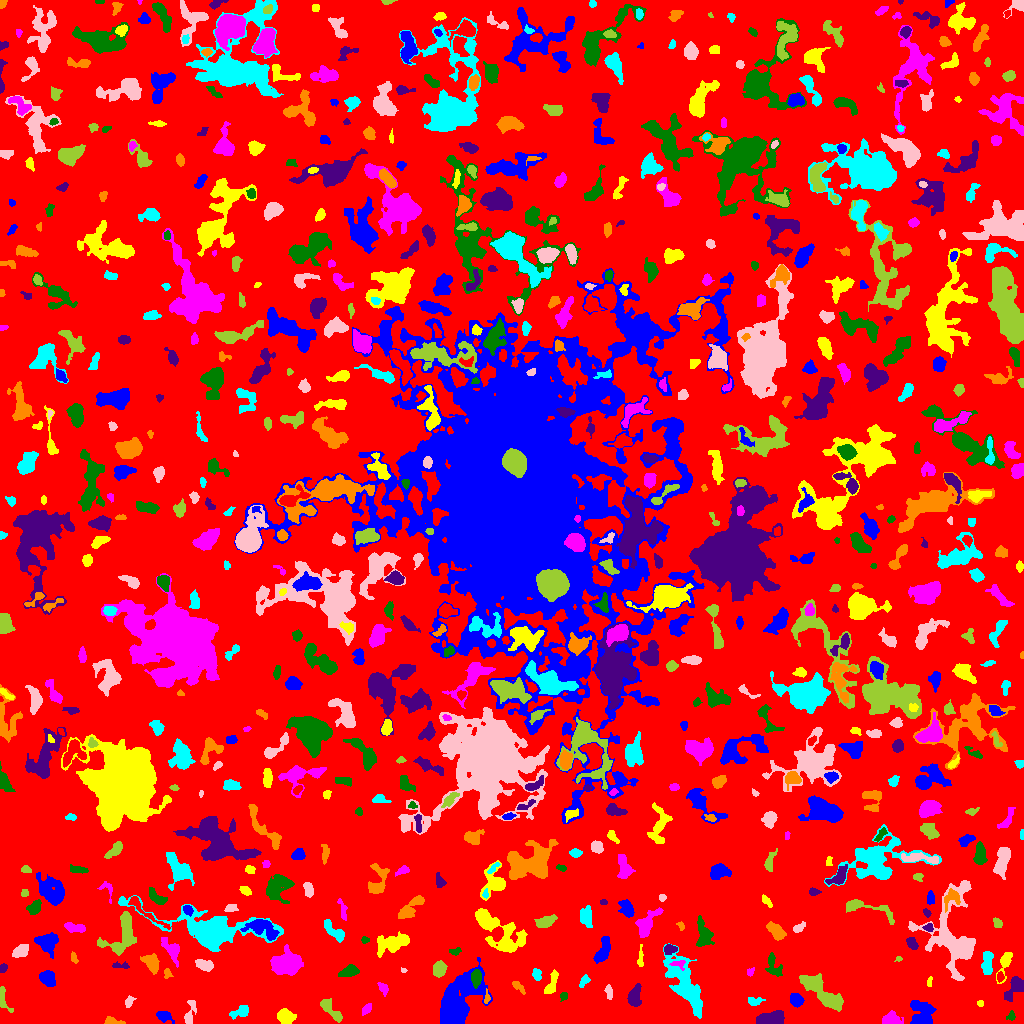

Values plotted in this chart, from the file beside it:
ID, X, Y, A, B, theta, total_flux, mu_max, mu_median, mu_mean, R_fwhm, R_e, R10, R90, x_start, x_end, y_start, y_end, area, greylevel
0, 514.3, 508.8, 305.6, 298.8, -0.7409, 1140005, 9.0, 1.0, 1.529, 71.07, 224.6, 86.53, 366.8, 0, 1023, 0, 1023, 745783, 1.529
1, 163.4, 7.628, 3.569, 2.164, -0.2627, 250.0, 4.0, 1.0, 1.667, 4.82, 3.29, 1.382, 5.262, 156, 174, 0, 12, 150, 5.667
2, 285.2, 7.064, 3.654, 3.09, -0.5013, 893.0, 10.0, 3.0, 3.9, 5.262, 4.222, 1.693, 6.817, 277, 296, 0, 15, 229, 7.9
3, 891.2, 4.508, 4.372, 2.983, -0.05635, 929.0, 10.0, 4.0, 4.51, 5.382, 4.37, 1.784, 6.933, 882, 903, 0, 13, 206, 7.51
4, 1011, 7.132, 2.123, 1.875, 0.5623, 76.0, 3.0, 1.0, 1.118, 2.394, 2.257, 0.7979, 3.827, 1006, 1015, 3, 13, 68, 5.118
5, 771.7, 5.37, 7.63, 3.059, 0.1014, 953.0, 6.0, 3.0, 2.923, 7.818, 5.971, 2.326, 9.15, 756, 784, 0, 13, 326, 5.923
6, 112.3, 1.759, 4.931, 1.662, -0.1319, 145.0, 3.0, 1.0, 1.355, 3.7, 3.038, 1.128, 4.82, 104, 125, 0, 7, 107, 5.355
7, 240.5, 11.75, 5.015, 2.504, 0.3842, 511.0, 6.0, 3.0, 2.92, 5.726, 4.107, 1.596, 6.433, 229, 248, 4, 18, 175, 5.92
8, 189.9, 10.24, 7.383, 2.295, 1.347, 404.0, 5.0, 2.0, 2.309, 4.787, 4.222, 1.596, 6.507, 184, 196, 0, 23, 175, 5.309
9, 3.955, 22.87, 7.647, 2.613, -1.218, 337.0, 4.0, 2.0, 2.232, 6.257, 4.107, 1.596, 6.155, 0, 13, 11, 37, 151, 5.232
10, 432.2, 19.21, 1.87, 1.411, 0.2865, 70.0, 3.0, 2.0, 1.628, 2.706, 2.111, 0.7979, 3.241, 428, 436, 16, 22, 43, 6.628
11, 922.1, 10.39, 7.244, 5.643, -1.248, 1577, 8.0, 3.0, 3.443, 8.195, 6.864, 2.646, 10.65, 910, 936, 0, 23, 458, 6.443
12, 980.4, 20.28, 1.651, 1.523, 0.1375, 79.0, 3.0, 2.0, 1.881, 2.985, 2.034, 0.7979, 3.141, 977, 983, 17, 23, 42, 5.881
13, 366.1, 13.94, 2.98, 1.595, 0.8473, 120.0, 4.0, 1.0, 1.304, 3.241, 2.646, 0.7979, 4.334, 362, 371, 8, 20, 92, 5.304
14, 563.5, 27.32, 2.11, 1.876, 0.8344, 129.0, 4.0, 2.0, 2.081, 3.742, 2.523, 0.9772, 3.909, 560, 567, 22, 31, 62, 6.081
15, 1015, 35.66, 7.113, 3.344, 0.8967, 995.0, 8.0, 3.0, 3.579, 6.604, 5.171, 2.034, 8.117, 1004, 1023, 22, 47, 278, 6.579
16, 486.6, 25.78, 3.539, 1.261, 1.511, 103.0, 4.0, 2.0, 1.689, 3.192, 2.394, 0.7979, 3.785, 484, 490, 20, 35, 61, 6.689
17, 753.5, 21.8, 3.033, 1.898, -0.1432, 153.0, 4.0, 1.0, 1.378, 3.909, 2.877, 0.9772, 4.549, 748, 765, 18, 26, 111, 5.378
18, 129, 21.87, 3.016, 1.82, 1.152, 289.0, 7.0, 3.0, 3.36, 3.478, 2.932, 1.128, 4.549, 125, 136, 16, 28, 86, 6.36
19, 330.1, 14.8, 7.555, 2.237, -0.8468, 578.0, 7.0, 2.0, 2.379, 4.514, 4.107, 1.596, 6.699, 320, 342, 1, 25, 243, 6.379
20, 865, 40.76, 10.77, 3.438, 0.7128, 1291, 10.0, 3.0, 3.637, 5.585, 5.781, 2.185, 9.39, 848, 877, 24, 55, 355, 7.637
21, 796.4, 22.94, 3.082, 2.566, -0.4839, 406.0, 7.0, 2.0, 2.506, 4.029, 3.523, 1.262, 5.642, 790, 804, 16, 30, 162, 6.506
22, 551.9, 40.04, 6.821, 2.241, 1.227, 483.0, 5.0, 2.0, 2.503, 5.528, 4.514, 1.784, 6.794, 544, 558, 30, 54, 193, 5.503
23, 383, 35.41, 3.394, 2.022, -0.9911, 300.0, 6.0, 3.0, 3.0, 4.222, 3.192, 1.262, 4.951, 377, 388, 27, 41, 100, 6.0
24, 476, 46.1, 3.711, 2.249, 1.549, 715.0, 10.0, 4.0, 4.36, 4.983, 3.7, 1.493, 5.809, 471, 481, 35, 54, 164, 12.36
25, 634.4, 25.74, 5.145, 2.847, 1.479, 595.0, 8.0, 2.0, 2.479, 4.442, 4.297, 1.693, 7.136, 627, 641, 17, 40, 240, 6.479
26, 518, 36.75, 4.36, 1.664, -0.7635, 180.0, 4.0, 2.0, 1.8, 4.406, 3.241, 1.128, 4.983, 512, 525, 29, 42, 100, 5.8
27, 583.8, 42.08, 3.555, 1.837, 0.9827, 244.0, 5.0, 2.0, 2.596, 3.827, 3.141, 1.262, 4.82, 579, 590, 36, 49, 94, 5.596
28, 608.8, 31.6, 3.79, 1.433, -1.404, 102.0, 3.0, 1.0, 1.085, 2.877, 2.646, 0.9772, 4.37, 604, 612, 24, 39, 94, 5.085
29, 820.6, 32.78, 13.83, 4.094, -0.7105, 2739, 9.0, 4.0, 3.952, 8.974, 8.5, 3.338, 12.89, 799, 843, 12, 50, 693, 6.952
30, 1000, 46.68, 2.17, 1.694, -1.342, 146.0, 6.0, 2.0, 2.179, 2.706, 2.326, 0.7979, 3.909, 997, 1004, 41, 52, 67, 8.179
31, 47.34, 45.21, 3.755, 3.024, -0.8419, 792.0, 9.0, 3.0, 3.568, 5.046, 4.297, 1.693, 6.794, 39, 55, 37, 53, 222, 7.568
32, 929.4, 41.12, 2.656, 1.152, 1.413, 67.0, 3.0, 1.0, 1.34, 2.523, 2.111, 0.7979, 3.385, 927, 932, 37, 47, 50, 5.34
33, 750, 51.77, 2.126, 1.583, 0.7819, 98.0, 4.0, 2.0, 1.75, 3.192, 2.257, 0.7979, 3.568, 747, 754, 47, 56, 56, 5.75
34, 772.1, 60.02, 6.051, 2.557, -1.407, 222.0, 4.0, 1.0, 1.023, 4.297, 3.742, 1.382, 6.18, 765, 782, 47, 71, 217, 5.023
35, 3.0, 55.36, 2.086, 1.577, 0.968, 92.0, 3.0, 1.0, 1.415, 3.038, 2.326, 0.9772, 3.7, 0, 7, 51, 60, 65, 5.415
36, 166.8, 50.24, 2.468, 1.279, -1.497, 86.0, 4.0, 1.0, 1.246, 2.821, 1.954, 0.7979, 3.338, 164, 173, 45, 55, 69, 8.246
37, 536.9, 49.45, 2.962, 1.967, -1.293, 166.0, 4.0, 2.0, 1.677, 4.184, 2.985, 1.128, 4.652, 532, 541, 43, 55, 99, 6.677
38, 403.5, 53.05, 1.492, 1.27, -0.1913, 44.0, 2.0, 2.0, 1.517, 2.985, 1.784, 0.7979, 2.706, 401, 407, 51, 56, 29, 5.517
39, 439.3, 54.04, 3.817, 2.892, 1.37, 708.0, 7.0, 3.0, 3.726, 5.47, 4.26, 1.784, 6.652, 433, 447, 46, 63, 190, 6.726
40, 419.1, 63.55, 2.672, 1.974, -0.09556, 249.0, 6.0, 2.0, 2.284, 3.827, 2.985, 1.128, 4.583, 413, 425, 58, 68, 109, 6.284
41, 456.3, 18.98, 14.17, 6.97, 1.092, 10404, 29.0, 5.0, 6.895, 7.674, 9.788, 3.523, 17.63, 440, 492, 0, 66, 1509, 9.895
42, 640.3, 66.05, 6.464, 1.139, 1.531, 109.0, 2.0, 1.0, 1.124, 4.853, 2.932, 1.262, 4.478, 637, 643, 57, 79, 97, 5.124
43, 678.8, 59.76, 3.797, 2.325, -0.03514, 162.0, 4.0, 2.0, 1.742, 4.107, 3.09, 1.128, 4.82, 669, 685, 53, 63, 93, 9.742
44, 350.1, 52.35, 4.065, 2.484, 0.1961, 389.0, 5.0, 2.0, 2.037, 4.82, 3.949, 1.493, 6.129, 338, 359, 47, 59, 191, 6.037
45, 120.3, 57.69, 4.868, 1.526, -0.01279, 118.0, 3.0, 1.0, 1.341, 3.241, 2.985, 1.128, 4.754, 112, 129, 55, 62, 88, 5.341
46, 151.5, 61.04, 4.544, 3.098, -1.012, 881.0, 8.0, 3.0, 3.626, 6.129, 4.583, 1.871, 7.269, 140, 159, 49, 70, 243, 8.626
47, 684.2, 39.4, 16.4, 5.519, -1.089, 3819, 12.0, 3.0, 3.466, 6.652, 9.934, 3.432, 16.09, 663, 702, 5, 80, 1102, 6.466
48, 204.7, 57.93, 3.941, 2.18, -0.3386, 508.0, 7.0, 2.0, 2.87, 4.37, 3.613, 1.493, 5.971, 195, 213, 52, 64, 177, 6.87
49, 898.6, 64.71, 1.794, 1.182, 0.3375, 82.0, 6.0, 2.0, 2.343, 2.034, 1.596, 0.5642, 2.764, 894, 902, 62, 67, 35, 6.343
50, 1021, 58.03, 3.425, 1.71, -1.453, 291.0, 8.0, 3.0, 3.233, 3.656, 2.821, 1.128, 4.334, 1016, 1023, 51, 64, 90, 7.233
51, 46.22, 82.24, 5.421, 3.744, 0.02377, 630.0, 5.0, 2.0, 1.79, 5.971, 5.262, 2.185, 8.349, 34, 58, 65, 91, 352, 5.79
52, 1005, 60.74, 7.823, 2.416, 1.284, 496.0, 6.0, 2.0, 2.396, 5.046, 4.297, 1.596, 7.001, 996, 1012, 40, 71, 207, 6.396
53, 286.7, 59.31, 7.485, 4.995, 0.07024, 3263, 12.0, 4.0, 5.204, 9.097, 7.378, 2.985, 11.87, 270, 303, 48, 79, 627, 8.204
54, 455.5, 72.01, 3.124, 1.741, 0.127, 87.0, 3.0, 1.0, 1.176, 2.326, 2.821, 0.9772, 4.37, 449, 461, 68, 76, 74, 5.176
55, 669.8, 74.37, 3.234, 2.134, -0.01153, 292.0, 5.0, 3.0, 2.539, 4.442, 3.241, 1.262, 5.046, 664, 677, 69, 79, 115, 7.539
56, 74.15, 65.09, 2.596, 1.324, -1.219, 65.0, 3.0, 1.0, 0.9848, 2.394, 2.185, 0.7979, 3.523, 71, 78, 60, 72, 66, 4.985
57, 987.3, 61.11, 6.159, 2.577, 1.53, 869.0, 7.0, 4.0, 3.762, 6.676, 5.078, 2.034, 7.527, 981, 993, 49, 72, 231, 6.762
58, 20.62, 72.4, 3.913, 2.471, 0.6103, 562.0, 7.0, 3.0, 3.071, 4.754, 3.868, 1.596, 6.18, 12, 28, 66, 79, 183, 7.071
59, 122, 88.01, 12.24, 7.035, 1.084, 2244, 8.0, 3.0, 3.619, 9.356, 8.137, 3.241, 12.67, 97, 136, 68, 112, 620, 6.619
... 710 more rows
